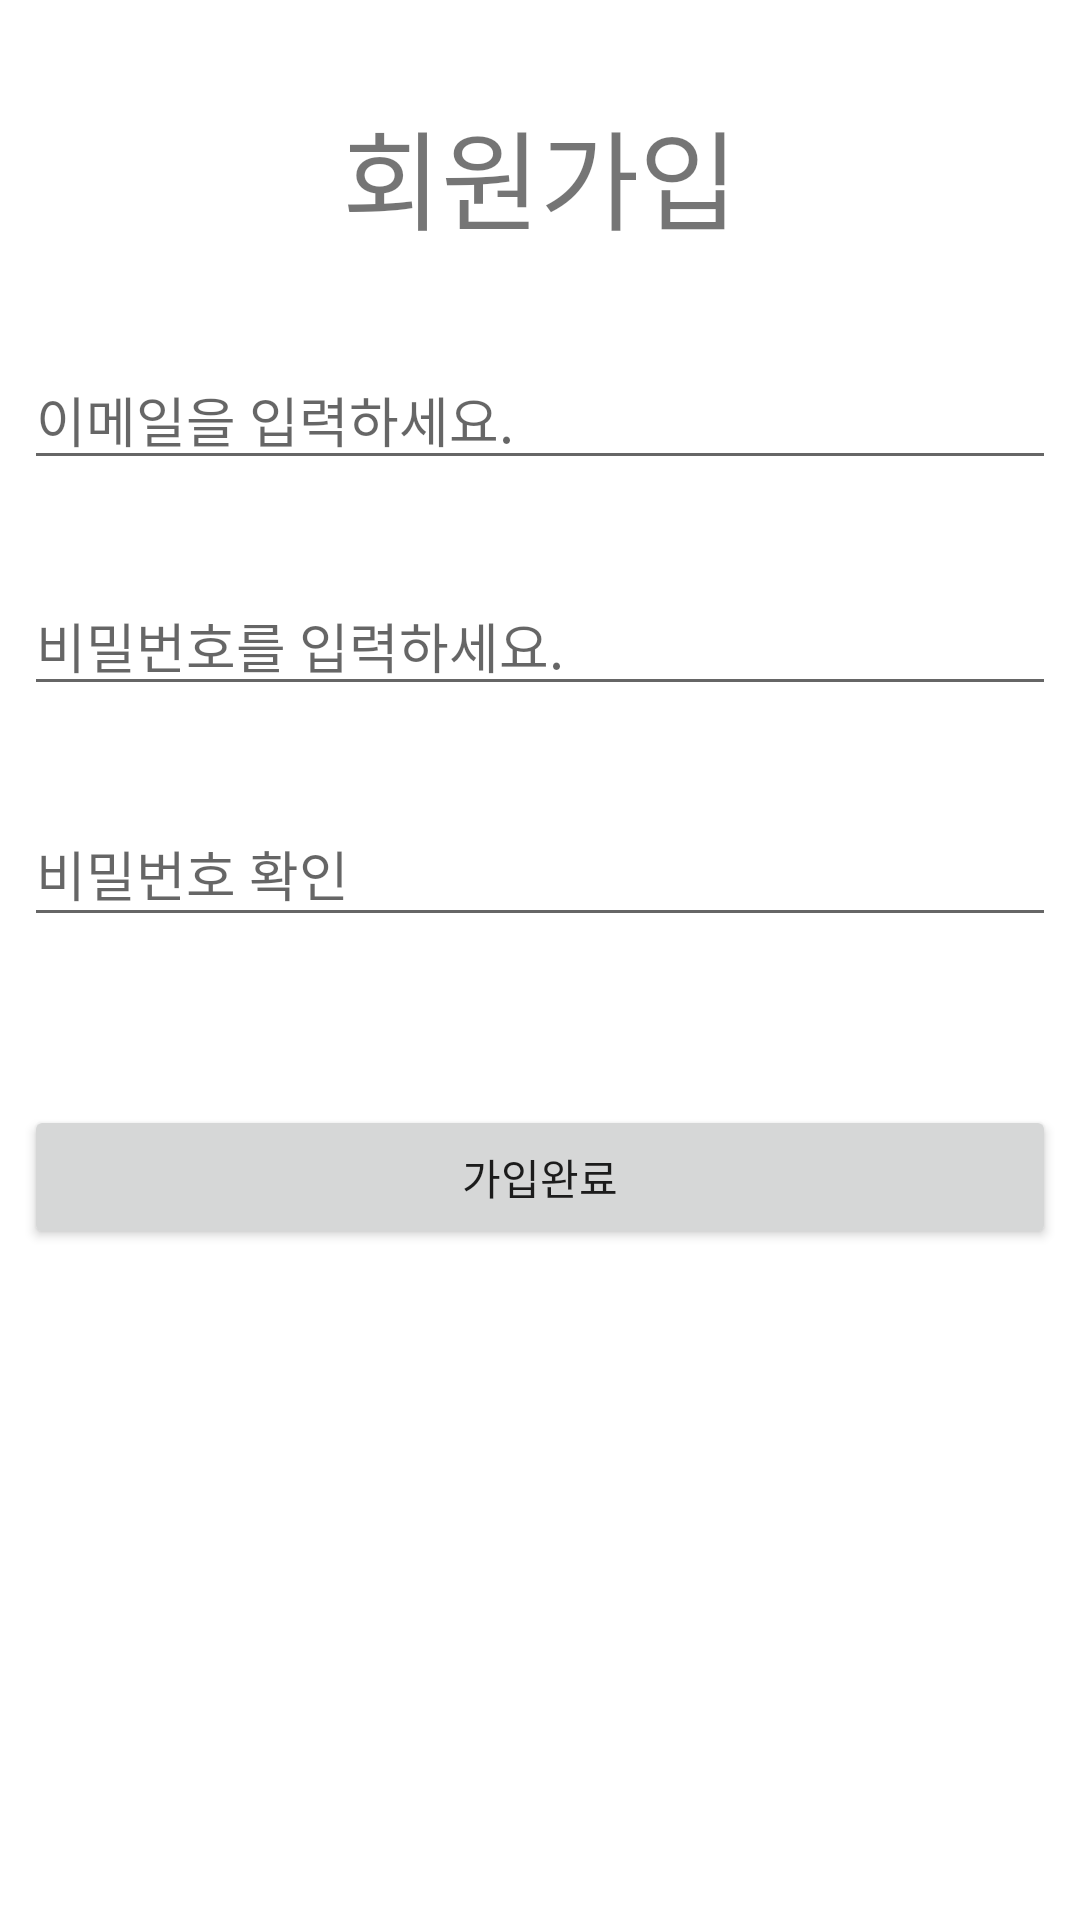

Layout XML and referenced resources for this Android screen:
<!-- AndroidManifest.xml: application theme Theme.Mindpet -->
<!-- res/layout/activity_register.xml -->
<?xml version="1.0" encoding="utf-8"?>
<androidx.constraintlayout.widget.ConstraintLayout xmlns:android="http://schemas.android.com/apk/res/android"
    xmlns:app="http://schemas.android.com/apk/res-auto"
    xmlns:tools="http://schemas.android.com/tools"
    android:layout_width="match_parent"
    android:layout_height="match_parent"
    tools:context=".RegisterActivity">

    <TextView
        android:id="@+id/textView2"
        android:layout_width="wrap_content"
        android:layout_height="wrap_content"
        android:layout_marginTop="32dp"
        android:text="회원가입"
        android:textSize="36sp"
        app:layout_constraintEnd_toEndOf="parent"
        app:layout_constraintStart_toStartOf="parent"
        app:layout_constraintTop_toTopOf="parent" />

    <EditText
        android:id="@+id/et_email"
        android:layout_width="0dp"
        android:layout_height="wrap_content"
        android:layout_marginStart="8dp"
        android:layout_marginTop="32dp"
        android:layout_marginEnd="8dp"
        android:ems="10"
        android:hint="이메일을 입력하세요."
        android:inputType="textEmailAddress"
        app:layout_constraintEnd_toEndOf="parent"
        app:layout_constraintHorizontal_bias="0.577"
        app:layout_constraintStart_toStartOf="parent"
        app:layout_constraintTop_toBottomOf="@+id/textView2" />

    <EditText
        android:id="@+id/et_pwd"
        android:layout_width="0dp"
        android:layout_height="wrap_content"
        android:layout_marginStart="8dp"
        android:layout_marginTop="32dp"
        android:layout_marginEnd="8dp"
        android:ems="10"
        android:hint="비밀번호를 입력하세요."
        android:inputType="textPassword"
        app:layout_constraintEnd_toEndOf="parent"
        app:layout_constraintHorizontal_bias="0.497"
        app:layout_constraintStart_toStartOf="parent"
        app:layout_constraintTop_toBottomOf="@+id/et_email" />

    <EditText
        android:id="@+id/et_pwdcheck"
        android:layout_width="0dp"
        android:layout_height="45dp"
        android:layout_marginStart="8dp"
        android:layout_marginTop="32dp"
        android:layout_marginEnd="8dp"
        android:ems="10"
        android:hint="비밀번호 확인"
        android:inputType="textPassword"
        app:layout_constraintEnd_toEndOf="parent"
        app:layout_constraintHorizontal_bias="0.497"
        app:layout_constraintStart_toStartOf="parent"
        app:layout_constraintTop_toBottomOf="@+id/et_pwd" />

    <Button
        android:id="@+id/btn_register"
        android:layout_width="0dp"
        android:layout_height="wrap_content"
        android:layout_marginStart="8dp"
        android:layout_marginTop="56dp"
        android:layout_marginEnd="8dp"
        android:text="가입완료"
        app:layout_constraintEnd_toEndOf="parent"
        app:layout_constraintHorizontal_bias="1.0"
        app:layout_constraintStart_toStartOf="parent"
        app:layout_constraintTop_toBottomOf="@+id/et_pwdcheck" />

</androidx.constraintlayout.widget.ConstraintLayout>
<!-- resources referenced by this layout -->
<resources>
  <style name="Theme.Mindpet" parent="Theme.MaterialComponents.DayNight.DarkActionBar">
          
          <item name="colorPrimary">@color/purple_500</item>
          <item name="colorPrimaryVariant">@color/purple_700</item>
          <item name="colorOnPrimary">@color/white</item>
          
          <item name="colorSecondary">@color/teal_200</item>
          <item name="colorSecondaryVariant">@color/teal_700</item>
          <item name="colorOnSecondary">@color/black</item>
          
          <item name="android:statusBarColor" tools:targetApi="l">?attr/colorPrimaryVariant</item>
          
      </style>
  <!-- not gathered from this repository: default colours our renderer supplied (Android Studio template values) -->
  <color name="purple_500">#FF6200EE</color>
  <color name="purple_700">#FF3700B3</color>
  <color name="teal_200">#FF03DAC5</color>
  <color name="teal_700">#FF018786</color>
  <color name="black">#FF000000</color>
  <color name="white">#FFFFFFFF</color>
</resources>
